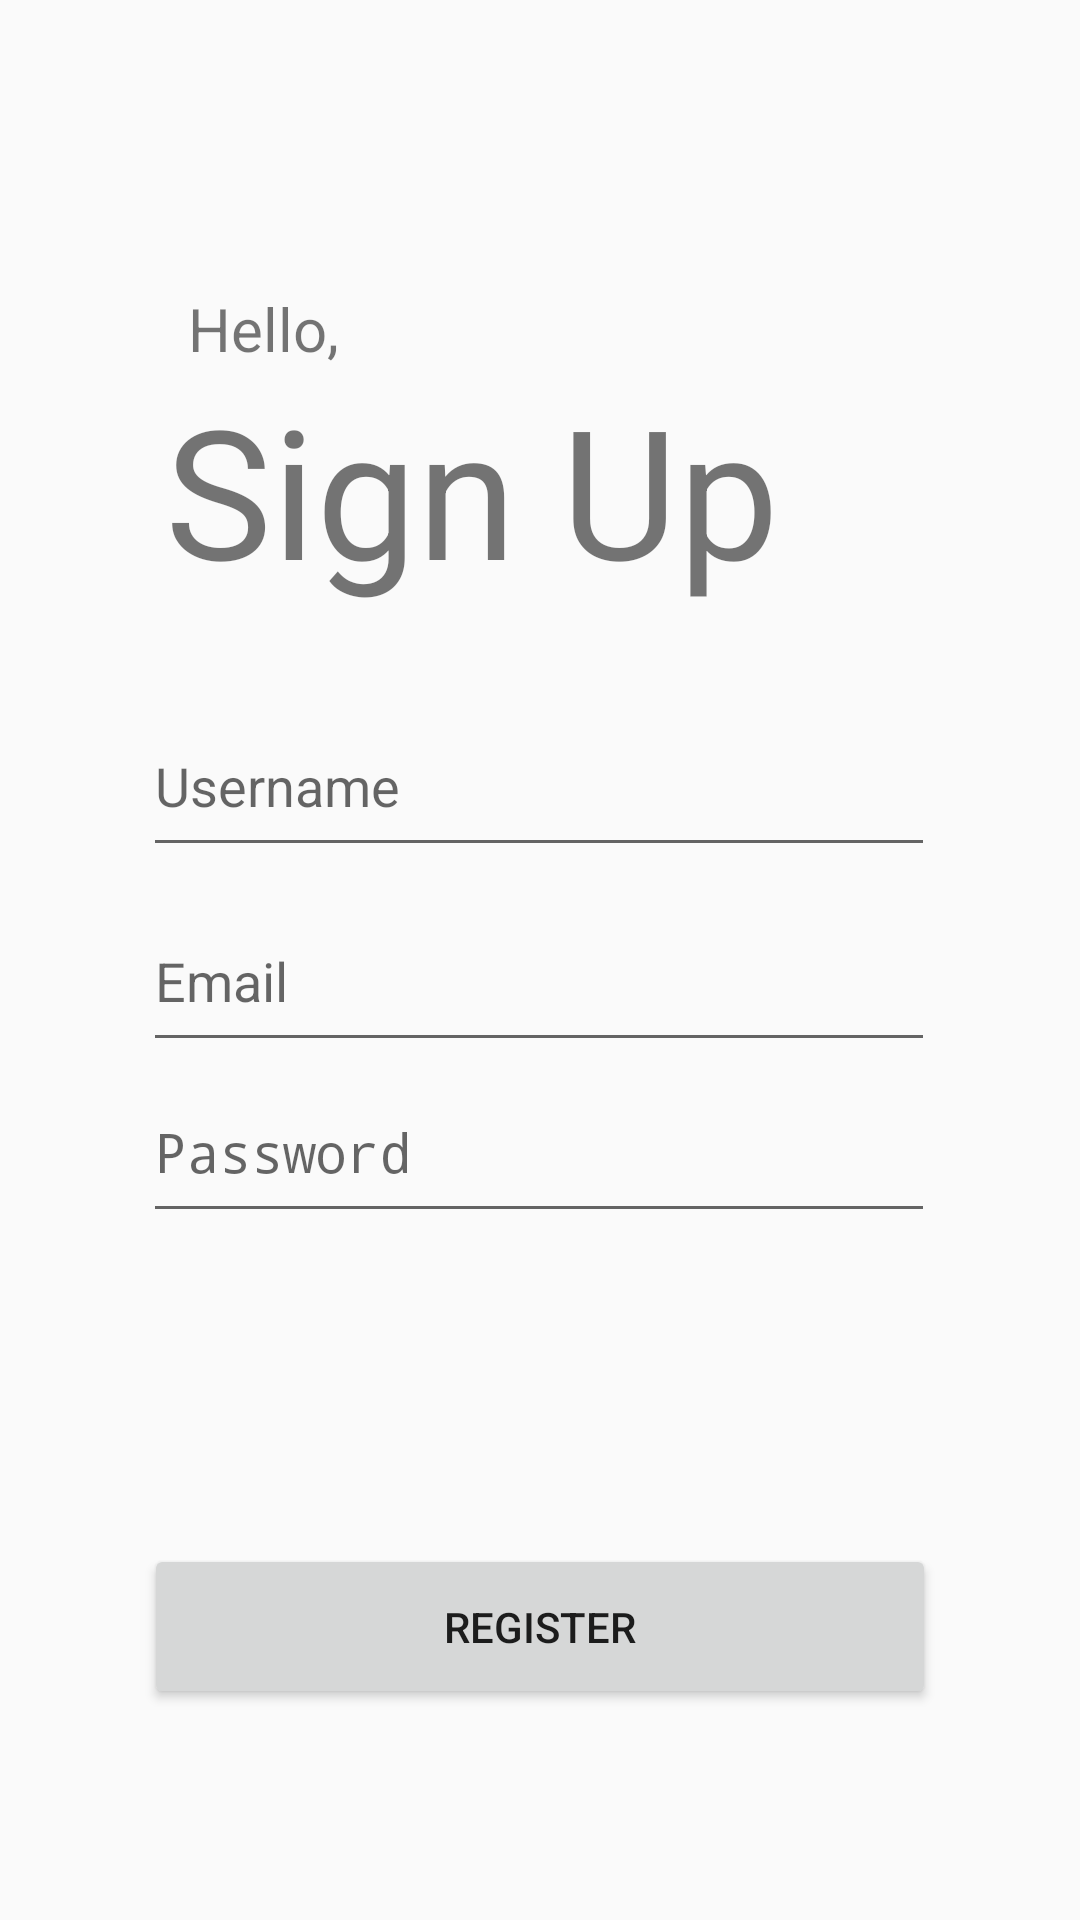

Layout XML and referenced resources for this Android screen:
<!-- AndroidManifest.xml: activity theme AppTheme.customNoActionbar -->
<!-- res/layout/activity_register.xml -->
<?xml version="1.0" encoding="utf-8"?>
<androidx.constraintlayout.widget.ConstraintLayout xmlns:android="http://schemas.android.com/apk/res/android"
    xmlns:app="http://schemas.android.com/apk/res-auto"
    xmlns:tools="http://schemas.android.com/tools"
    android:layout_width="match_parent"
    android:layout_height="match_parent"
    tools:context=".RegisterActivity">

    <Button
        android:id="@+id/registerBtn"
        android:layout_width="264dp"
        android:layout_height="55dp"

        android:layout_marginStart="48dp"
        android:layout_marginTop="16dp"
        android:layout_marginEnd="48dp"
        android:layout_marginBottom="64dp"
        android:enabled="true"
        android:text="@string/btn_sign_up"
        app:layout_constraintBottom_toBottomOf="parent"
        app:layout_constraintEnd_toEndOf="parent"
        app:layout_constraintHorizontal_bias="0.49"
        app:layout_constraintStart_toStartOf="parent"
        app:layout_constraintTop_toBottomOf="@+id/registerPasswordInput"
        app:layout_constraintVertical_bias="0.933" />

    <EditText
        android:id="@+id/registerPasswordInput"
        android:layout_width="264dp"
        android:layout_height="57dp"
        android:layout_marginStart="24dp"
        android:layout_marginEnd="24dp"
        android:hint="@string/prompt_password"
        android:imeActionLabel="@string/action_sign_in_short"

        android:imeOptions="actionDone"
        android:importantForAutofill="no"
        android:inputType="textPassword"
        android:selectAllOnFocus="true"
        app:layout_constraintEnd_toEndOf="parent"
        app:layout_constraintHorizontal_bias="0.494"
        app:layout_constraintStart_toStartOf="parent"
        app:layout_constraintTop_toBottomOf="@+id/registerEmailInput" />

    <EditText
        android:id="@+id/registerEmailInput"
        android:layout_width="264dp"
        android:layout_height="57dp"
        android:layout_marginTop="8dp"
        android:hint="@string/prompt_email"

        android:importantForAutofill="no"
        android:inputType="textEmailAddress"
        android:selectAllOnFocus="true"
        app:layout_constraintEnd_toEndOf="parent"
        app:layout_constraintHorizontal_bias="0.496"
        app:layout_constraintStart_toStartOf="parent"
        app:layout_constraintTop_toBottomOf="@id/registerUserNameInput" />

    <EditText
        android:id="@+id/registerUserNameInput"
        android:layout_width="264dp"
        android:layout_height="57dp"
        android:layout_marginTop="232dp"
        android:hint="@string/prompt_userName"

        android:importantForAutofill="no"
        android:inputType="textEmailAddress"
        android:selectAllOnFocus="true"
        app:layout_constraintEnd_toEndOf="parent"
        app:layout_constraintHorizontal_bias="0.496"
        app:layout_constraintStart_toStartOf="parent"
        app:layout_constraintTop_toTopOf="parent" />

    <TextView
        android:id="@+id/registerTitle"
        android:layout_width="wrap_content"
        android:layout_height="wrap_content"

        android:text="@string/register_title"
        android:textSize="60sp"
        app:layout_constraintBottom_toBottomOf="parent"
        app:layout_constraintEnd_toEndOf="parent"
        app:layout_constraintHorizontal_bias="0.354"
        app:layout_constraintStart_toStartOf="parent"
        app:layout_constraintTop_toBottomOf="@+id/registerGreetingMessage"
        app:layout_constraintVertical_bias="0.0" />

    <TextView
        android:id="@+id/registerGreetingMessage"
        android:layout_width="wrap_content"
        android:layout_height="wrap_content"

        android:layout_marginTop="96dp"
        android:text="@string/register_greeting_message"
        android:textSize="20sp"
        app:layout_constraintEnd_toEndOf="parent"
        app:layout_constraintHorizontal_bias="0.202"
        app:layout_constraintStart_toStartOf="parent"
        app:layout_constraintTop_toTopOf="parent" />

    <TextView
        android:id="@+id/infoTxt"
        android:layout_width="wrap_content"
        android:layout_height="wrap_content"
        android:layout_marginStart="171dp"
        android:layout_marginTop="71dp"
        android:layout_marginEnd="182dp"
        android:layout_marginBottom="99dp"
        android:gravity="center"
        android:textColor="#FF0000"
        android:textSize="24sp"
        app:layout_constraintBottom_toTopOf="@+id/registerBtn"
        app:layout_constraintEnd_toEndOf="parent"
        app:layout_constraintStart_toStartOf="parent"
        app:layout_constraintTop_toBottomOf="@+id/registerPasswordInput" />

</androidx.constraintlayout.widget.ConstraintLayout>
<!-- resources referenced by this layout -->
<resources>
  <string name="action_sign_in_short">Sign in</string>
  <string name="btn_sign_up">Register</string>
  <string name="prompt_email">Email</string>
  <string name="prompt_password">Password</string>
  <string name="prompt_userName">Username</string>
  <string name="register_greeting_message">Hello,</string>
  <string name="register_title">Sign Up</string>
  <style name="AppTheme.customNoActionbar">
          <item name="windowActionBar">false</item>
          <item name="windowNoTitle">true</item>
      </style>
</resources>
